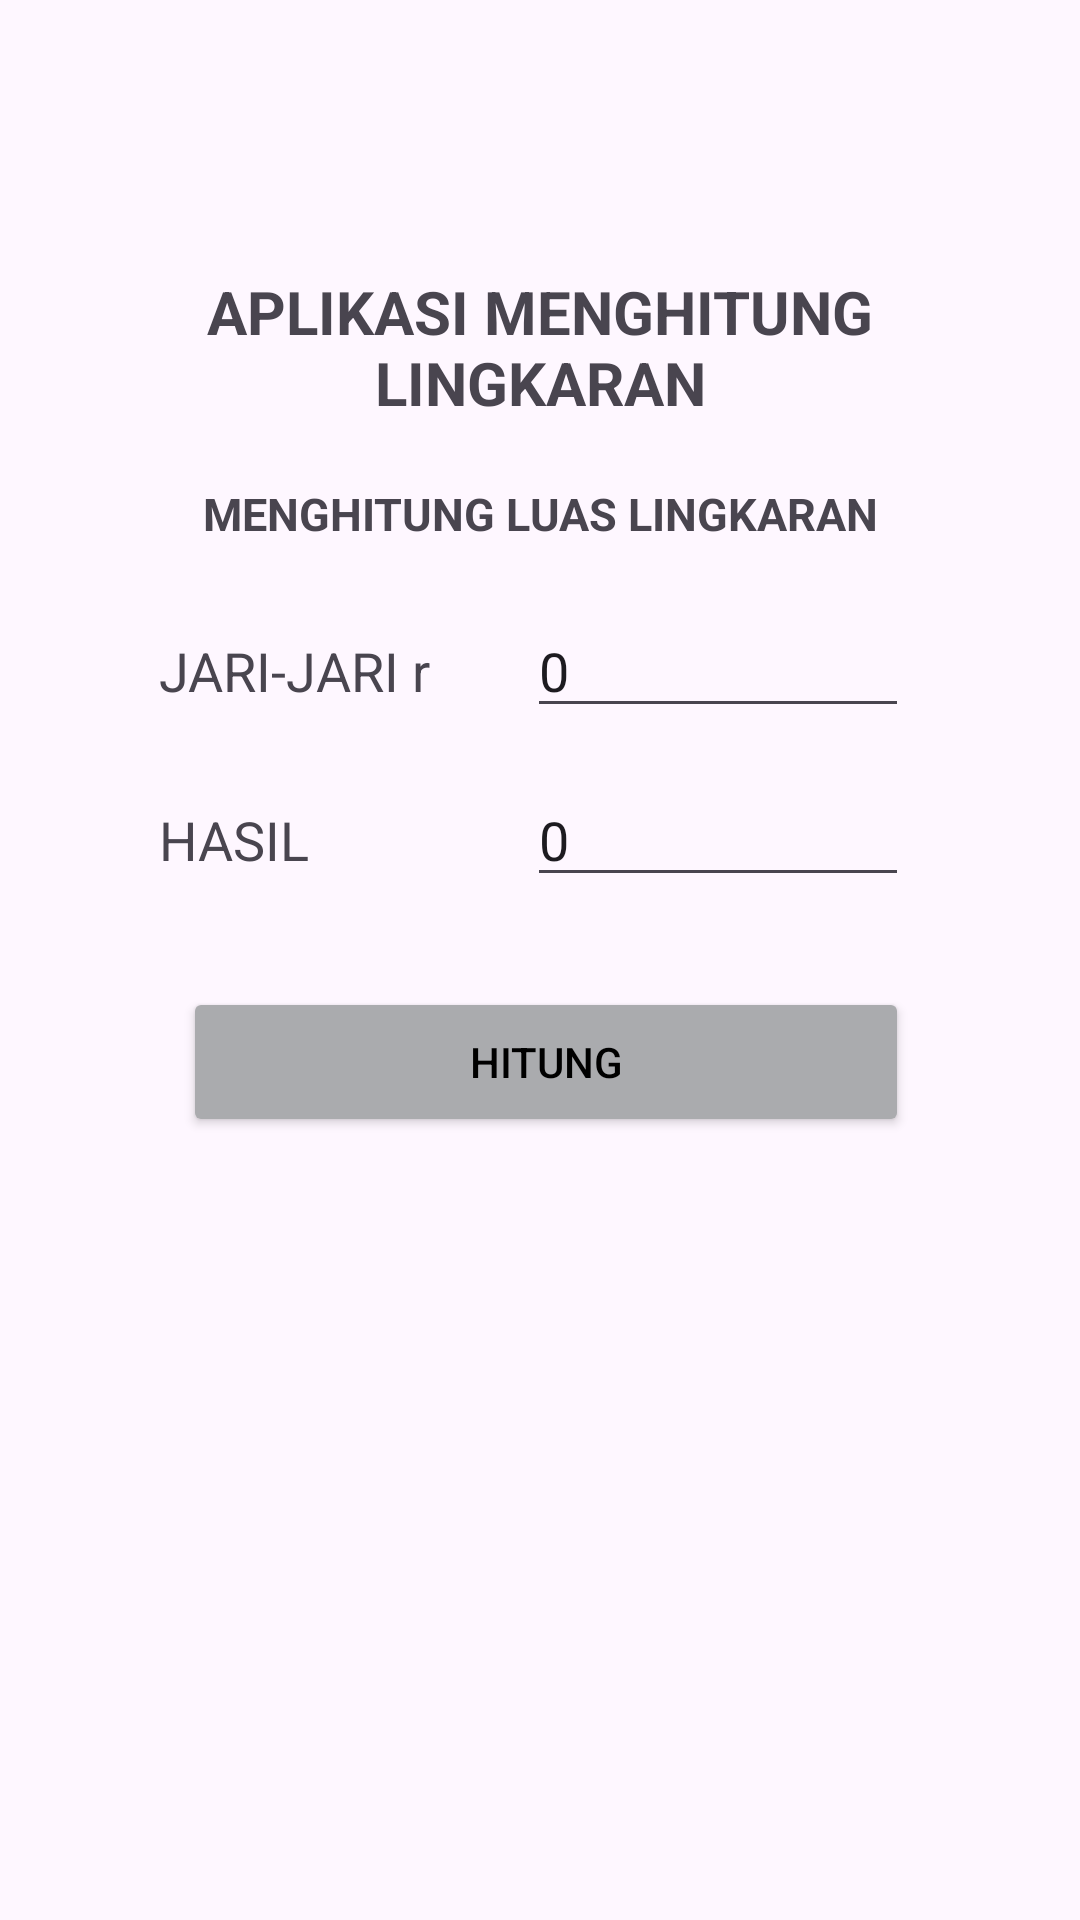

Produce the Android XML layout that renders to this screen, including the resource entries it uses.
<!-- AndroidManifest.xml: application theme Theme.Tugas_prak_BP3_M2 -->
<!-- res/layout/activity_luas_lingkaran.xml -->
<?xml version="1.0" encoding="utf-8"?>
<androidx.constraintlayout.widget.ConstraintLayout xmlns:android="http://schemas.android.com/apk/res/android"
    xmlns:app="http://schemas.android.com/apk/res-auto"
    xmlns:tools="http://schemas.android.com/tools"
    android:id="@+id/main"
    android:layout_width="match_parent"
    android:layout_height="match_parent"
    tools:context=".luas_lingkaran">

    <LinearLayout
        android:id="@+id/linearLayout"
        android:layout_width="304dp"
        android:layout_height="550dp"
        android:backgroundTint="@color/material_dynamic_neutral70"
        android:orientation="vertical"
        app:layout_constraintBottom_toBottomOf="parent"
        app:layout_constraintEnd_toEndOf="parent"
        app:layout_constraintStart_toStartOf="parent"
        app:layout_constraintTop_toTopOf="parent"
        app:layout_constraintVertical_bias="0.002">

        <TextView
            android:id="@+id/textView1"
            android:layout_width="match_parent"
            android:layout_height="wrap_content"
            android:layout_marginTop="90dp"
            android:text="APLIKASI MENGHITUNG LINGKARAN"
            android:textAlignment="center"
            android:textSize="20dp"
            android:textStyle="bold" />

        <TextView
            android:id="@+id/textView2"
            android:layout_width="match_parent"
            android:layout_height="wrap_content"
            android:layout_marginTop="20dp"
            android:text="MENGHITUNG LUAS LINGKARAN"
            android:textAlignment="center"
            android:textSize="15dp"
            android:textStyle="bold" />

        <LinearLayout
            android:id="@+id/linearLayout1"
            android:layout_width="250dp"
            android:layout_height="wrap_content"
            android:layout_marginStart="25dp"
            android:layout_marginTop="20dp"
            android:orientation="horizontal">

            <TextView
                android:id="@+id/textjarijari"
                android:layout_width="120dp"
                android:layout_height="30dp"
                android:layout_weight="1"
                android:text="JARI-JARI r"
                android:textSize="18sp" />

            <EditText
                android:id="@+id/editTextjarijari"
                android:layout_width="130dp"
                android:layout_height="wrap_content"
                android:layout_marginStart="5dp"
                android:layout_weight="1"
                android:ems="10"
                android:inputType="number"
                android:text="0" />
        </LinearLayout>

        <LinearLayout
            android:id="@+id/linearLayout3"
            android:layout_width="250dp"
            android:layout_height="wrap_content"
            android:layout_marginStart="25dp"
            android:layout_marginTop="15dp"
            android:orientation="horizontal">

            <TextView
                android:id="@+id/texthasil"
                android:layout_width="120dp"
                android:layout_height="30dp"
                android:layout_weight="1"
                android:text="HASIL"
                android:textSize="18sp" />

            <EditText
                android:id="@+id/editTexthasil"
                android:layout_width="130dp"
                android:layout_height="wrap_content"
                android:layout_marginStart="5dp"
                android:layout_weight="1"
                android:ems="10"
                android:inputType="numberDecimal"
                android:text="0" />

        </LinearLayout>

        <LinearLayout
            android:id="@+id/linearLayout4"
            android:layout_width="250dp"
            android:layout_height="wrap_content"
            android:layout_marginStart="25dp"
            android:layout_marginTop="30dp"
            android:orientation="horizontal">

            <Button
                android:id="@+id/buttonchitung"
                android:layout_width="90dp"
                android:layout_height="50dp"
                android:layout_marginStart="8dp"
                android:layout_weight="1"
                android:backgroundTint="@color/material_dynamic_neutral70"
                android:text="HITUNG"
                android:textColor="@color/black" />
        </LinearLayout>

    </LinearLayout>

</androidx.constraintlayout.widget.ConstraintLayout>
<!-- resources referenced by this layout -->
<resources>
  <style name="Theme.Tugas_prak_BP3_M2" parent="Base.Theme.Tugas_prak_BP3_M2" />
  <style name="Base.Theme.Tugas_prak_BP3_M2" parent="Theme.Material3.DayNight.NoActionBar">
          
          
      </style>
  <!-- not gathered from this repository: default colours our renderer supplied (Android Studio template values) -->
  <color name="black">#FF000000</color>
</resources>
